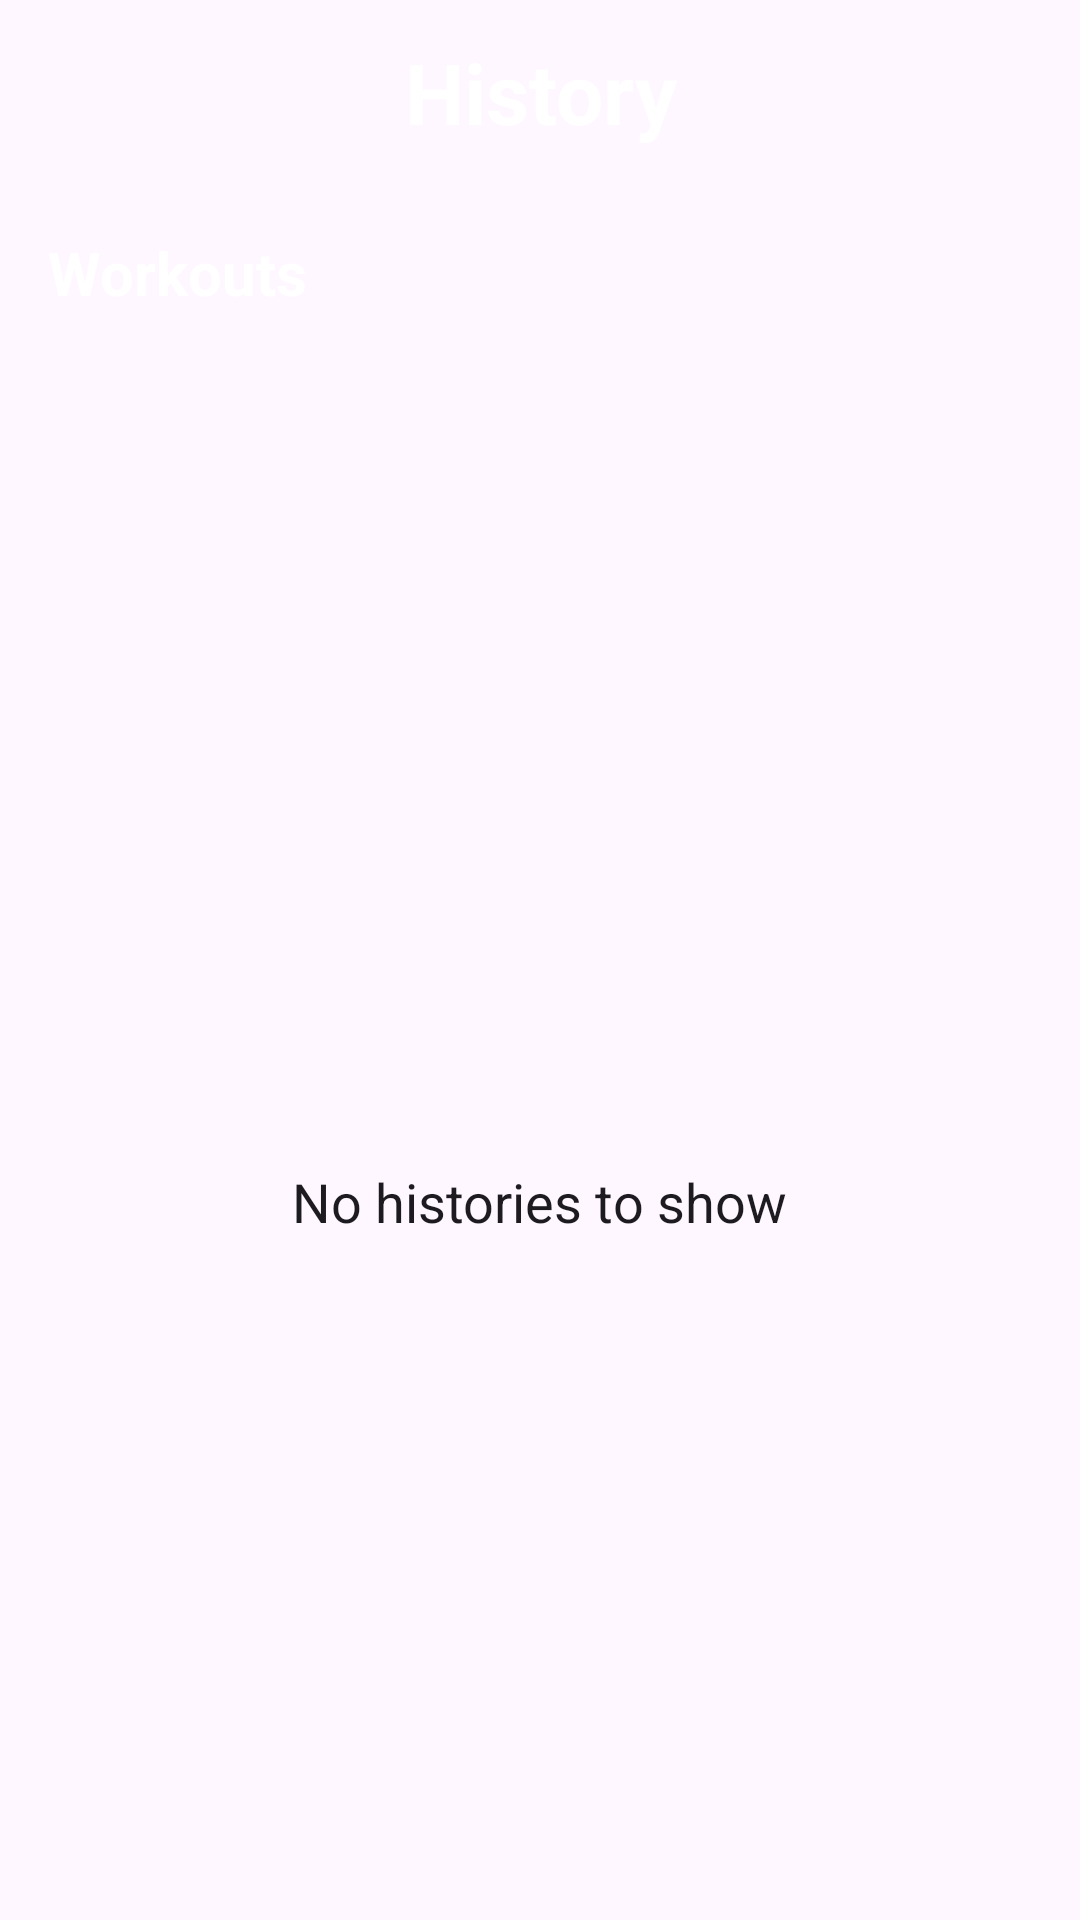

This screen was rendered from an Android layout file. Write that file and the resources it references.
<!-- AndroidManifest.xml: application theme Theme.RepTide -->
<!-- res/layout/fragment_history.xml -->
<?xml version="1.0" encoding="utf-8"?>
<LinearLayout xmlns:android="http://schemas.android.com/apk/res/android"
    xmlns:app="http://schemas.android.com/apk/res-auto"
    android:orientation="vertical"
    android:layout_width="match_parent"
    android:layout_height="match_parent">

    <TextView
        android:id="@+id/toolbar_title"
        android:layout_width="match_parent"
        android:layout_height="wrap_content"
        android:gravity="center_horizontal"
        android:text="@string/history"
        android:textSize="@dimen/tx_xxxxl"
        android:layout_margin="@dimen/m"
        android:textStyle="bold"
        android:textColor="@color/white" />

    <FrameLayout
        android:layout_width="match_parent"
        android:layout_height="0dp"
        android:layout_weight="1">

        
        <LinearLayout
            android:layout_width="match_parent"
            android:layout_height="match_parent"
            android:orientation="vertical"
            android:padding="@dimen/xl">

            <TextView
                android:id="@+id/tvHistoryTitle"
                android:layout_width="wrap_content"
                android:layout_height="wrap_content"
                android:text="@string/workouts"
                android:textColor="@color/white"
                android:textSize="@dimen/tx_xxl"
                android:textStyle="bold"
                android:layout_marginBottom="@dimen/s" />

            <androidx.recyclerview.widget.RecyclerView
                android:id="@+id/rvHistory"
                android:layout_width="match_parent"
                android:layout_height="match_parent"
                android:clipToPadding="false"
                android:paddingBottom="@dimen/xs"
                app:layoutManager="androidx.recyclerview.widget.LinearLayoutManager" />
        </LinearLayout>

        
        <LinearLayout
            android:id="@+id/llEmpty"
            android:layout_width="match_parent"
            android:layout_height="match_parent"
            android:layout_gravity="center"
            android:gravity="center"
            android:orientation="vertical">

            <ImageView
                android:layout_width="@dimen/not_found"
                android:layout_height="@dimen/not_found"
                android:src="@drawable/ic_emo"
                app:tint="@color/white" />

            <TextView
                android:layout_width="wrap_content"
                android:layout_height="wrap_content"
                android:text="@string/empty_history_text"
                android:textSize="@dimen/tx_xl"
                android:textColor="?attr/colorOnSurface" />
        </LinearLayout>

    </FrameLayout>

</LinearLayout>
<!-- resources referenced by this layout -->
<resources>
  <color name="white">#FFFFFFFF</color>
  <dimen name="m">12dp</dimen>
  <dimen name="not_found">100dp</dimen>
  <dimen name="s">10dp</dimen>
  <dimen name="tx_xl">18sp</dimen>
  <dimen name="tx_xxl">20sp</dimen>
  <dimen name="tx_xxxxl">28sp</dimen>
  <dimen name="xl">16dp</dimen>
  <dimen name="xs">8dp</dimen>
  <string name="empty_history_text">No histories to show</string>
  <string name="history">History</string>
  <string name="workouts">Workouts</string>
  <style name="Theme.RepTide" parent="Base.Theme.RepTide" />
  <style name="Base.Theme.RepTide" parent="Theme.Material3.DayNight.NoActionBar">
          
          
      </style>
</resources>
